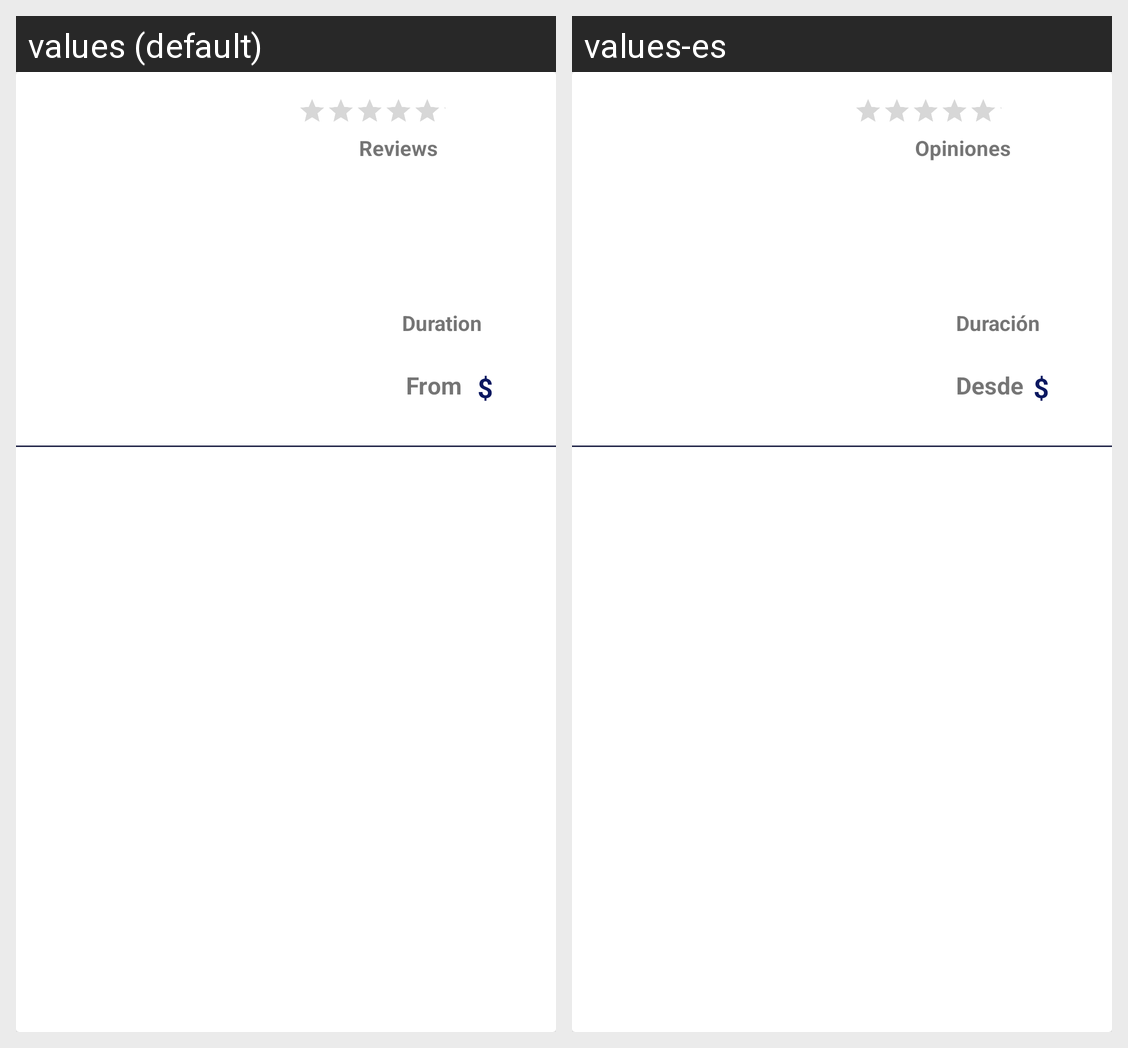

Strings drawn on this Android screen and how each of the app's shown locales translates them:
Android screen res/layout/cardview_row.xml rendered under 2 locales, left to right: values (default), values-es. Device: Nexus 5 (rendered at 1080×1920; each locale shown at half size, 540×960, under a caption strip naming it); theme Theme.Tours_mobile.
Strings drawn on this screen, with the default value and each locale's value (text and hints the layout hard-codes, and strings that could not be matched under every locale, appear in the picture but are not listed):

label_coin
  values: $
  values-es: $

label_price
  values: From
  values-es: Desde

label_duration
  values: Duration
  values-es: Duración

label_reviews
  values: Reviews
  values-es: Opiniones
